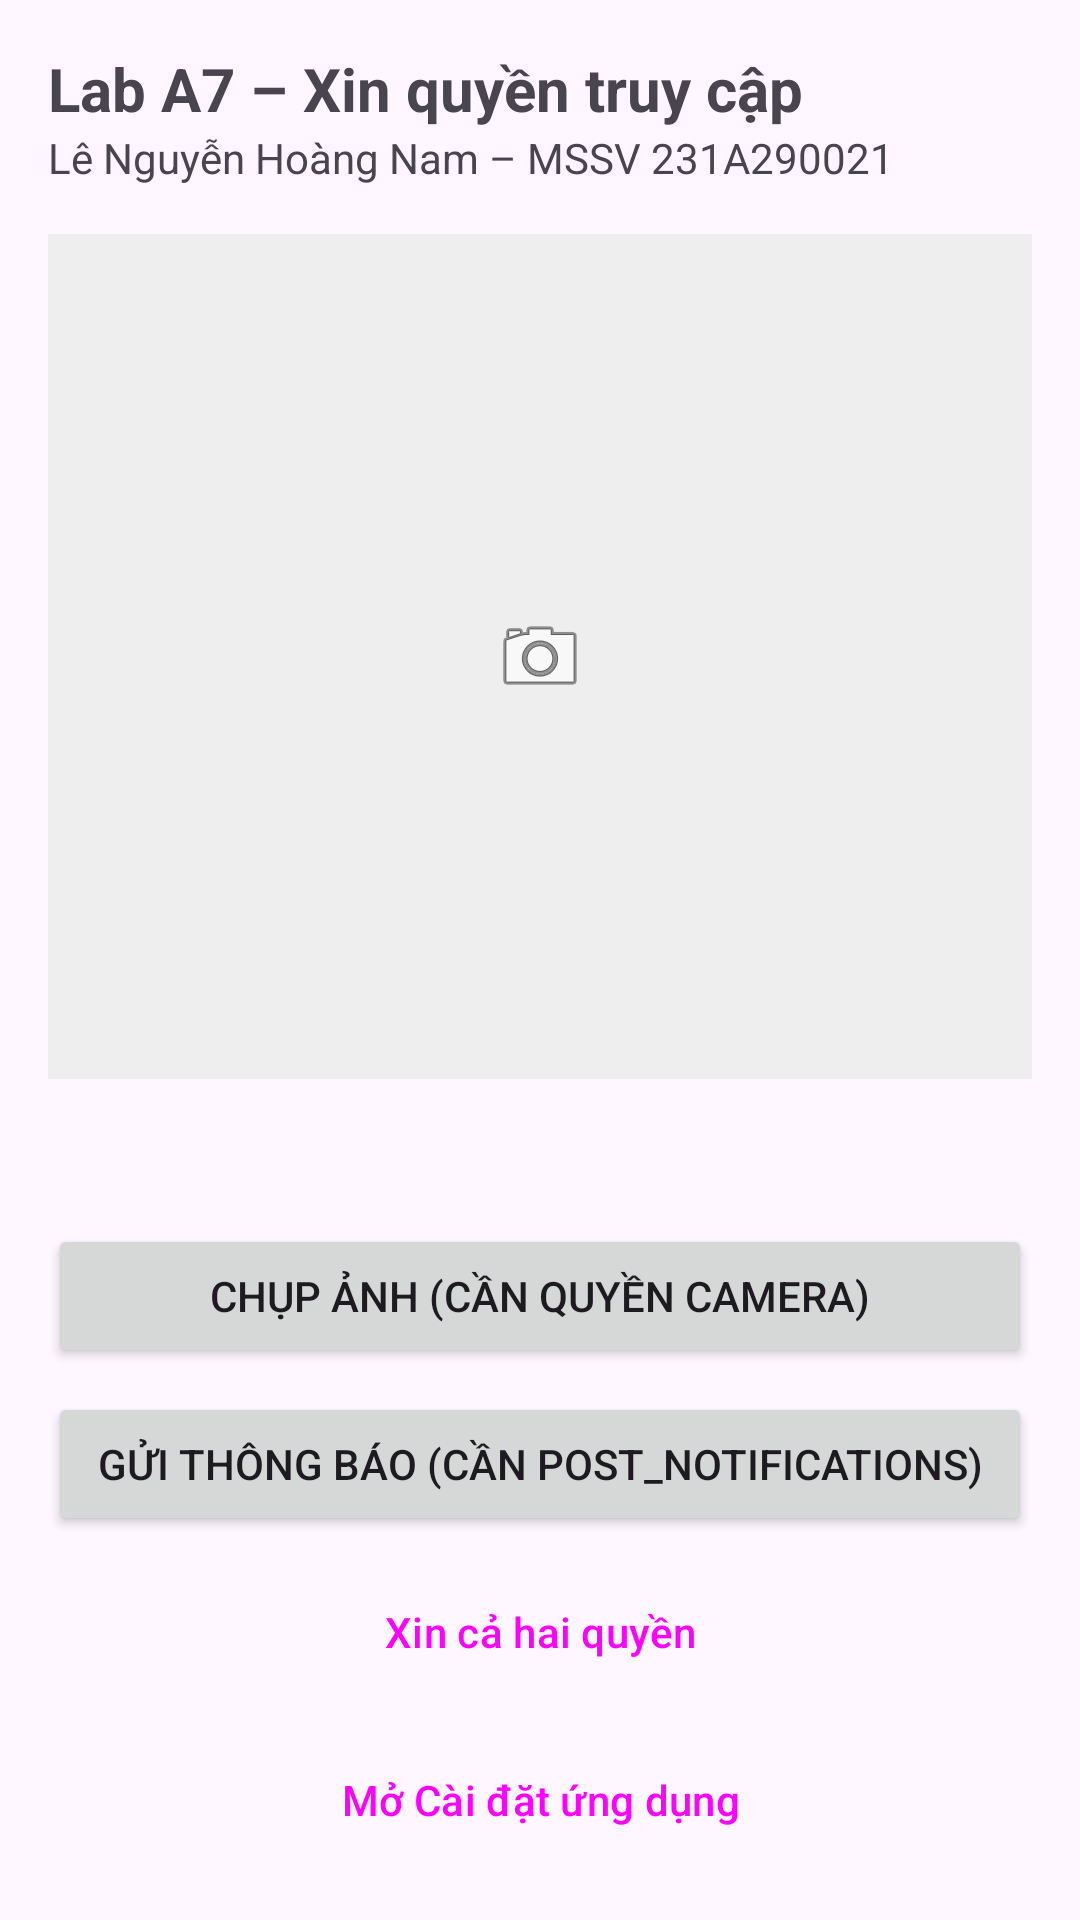

The Android layout XML behind this screen, and the referenced resources:
<!-- AndroidManifest.xml: application theme Theme.A7_231A290021 -->
<!-- res/layout/activity_main.xml -->
<?xml version="1.0" encoding="utf-8"?>
<LinearLayout xmlns:android="http://schemas.android.com/apk/res/android"
    android:id="@+id/main"
    android:layout_width="match_parent"
    android:layout_height="match_parent"
    android:orientation="vertical"
    android:padding="16dp">

    <TextView
        android:layout_width="wrap_content"
        android:layout_height="wrap_content"
        android:text="@string/title"
        android:textSize="20sp"
        android:textStyle="bold" />

    <TextView
        android:layout_width="wrap_content"
        android:layout_height="wrap_content"
        android:text="@string/student" />

    <ImageView
        android:id="@+id/imgAnh"
        android:layout_width="match_parent"
        android:layout_height="0dp"
        android:layout_marginTop="16dp"
        android:layout_weight="1"
        android:background="#EEEEEE"
        android:contentDescription="@string/desc_anh"
        android:scaleType="centerInside"
        android:src="@android:drawable/ic_menu_camera" />

    <TextView
        android:id="@+id/tvTrangThai"
        android:layout_width="match_parent"
        android:layout_height="wrap_content"
        android:layout_marginTop="12dp"
        android:lineSpacingExtra="4dp"
        android:textSize="15sp" />

    <Button
        android:id="@+id/btnChupAnh"
        android:layout_width="match_parent"
        android:layout_height="wrap_content"
        android:layout_marginTop="16dp"
        android:text="@string/btn_chup" />

    <Button
        android:id="@+id/btnThongBao"
        android:layout_width="match_parent"
        android:layout_height="wrap_content"
        android:layout_marginTop="8dp"
        android:text="@string/btn_thong_bao" />

    <Button
        android:id="@+id/btnCaHai"
        style="?attr/materialButtonOutlinedStyle"
        android:layout_width="match_parent"
        android:layout_height="wrap_content"
        android:layout_marginTop="8dp"
        android:text="@string/btn_ca_hai" />

    <Button
        android:id="@+id/btnCaiDat"
        style="?attr/materialButtonOutlinedStyle"
        android:layout_width="match_parent"
        android:layout_height="wrap_content"
        android:layout_marginTop="8dp"
        android:text="@string/open_settings" />
</LinearLayout>
<!-- resources referenced by this layout -->
<resources>
  <string name="btn_ca_hai">Xin cả hai quyền</string>
  <string name="btn_chup">Chụp ảnh (cần quyền CAMERA)</string>
  <string name="btn_thong_bao">Gửi thông báo (cần POST_NOTIFICATIONS)</string>
  <string name="desc_anh">Ảnh vừa chụp từ camera</string>
  <string name="open_settings">Mở Cài đặt ứng dụng</string>
  <string name="student">Lê Nguyễn Hoàng Nam – MSSV 231A290021</string>
  <string name="title">Lab A7 – Xin quyền truy cập</string>
  <style name="Theme.A7_231A290021" parent="Base.Theme.A7_231A290021" />
  <style name="Base.Theme.A7_231A290021" parent="Theme.Material3.DayNight.NoActionBar">
          
          
      </style>
</resources>
